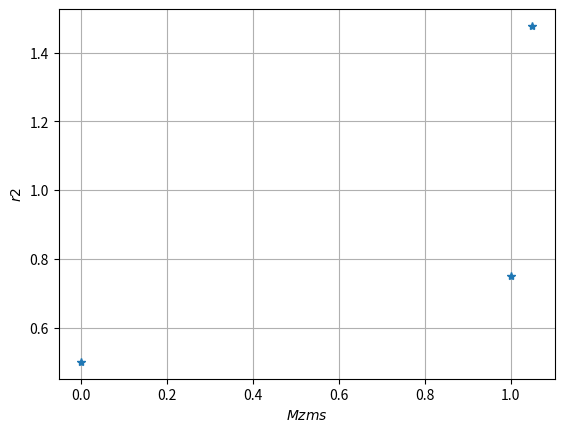

The matplotlib source for this figure:
import math
from contextlib import redirect_stderr

import matplotlib.pyplot as plt
import os
# import matplotlib.pyplot as plt
from sympy import *
import numpy as np

#from para import allr2

Eps = np.array([0.577, 1, 1.732, 3.732, 11.43])
R2 = 288.3

R1 = 287
z1 = 1
z2 = 1
r1 = 1
k1 = 1.4
k2 = 1.33

# fc_min = 0.01
# fc_max = 1.1
# fc_d = 0.01
# fc = 0.27
# fc = 0.25
# fc = 0.213
# fc = 0.16
res_fcs = []
lst = []
m_fz = []

resr2 = []
Mzms = [0,1]
allM1 = []
allPiks = []
allr2 =[]

def run():

    '''нет rm '''
    res_fcs = []
    lst = []

    writeF()




def calc_part():

    # if self.wnd.radioButton.isChecked():
    #     epsi = Eps[0] #30
    # elif self.wnd.radioButton_2.isChecked():
    #     epsi = Eps[1] #45
    # elif self.wnd.radioButton_3.isChecked():
    #     epsi = Eps[2] #60
    # elif self.wnd.radioButton_4.isChecked():
    #     epsi = Eps[3] #75
    # elif self.wnd.radioButton_5.isChecked():
    #     epsi = Eps[4] #85

    # epsi = Eps[3] #75
    epsi = Eps[4]  # 75
    pi0_min = 1.1
    pi0_max = 4

    piks_min = 1.001
    piks_max = 1.121

    theta2_min = 1
    theta2_max = 2

    rm_min = 0.8
    rm_max = 0.95

    r2_min = 0.5
    r2_max = 0.8

    piks_d = 0.01

    pi0_d = 0.2

    theta2_d = 0.1

    r2_d = 0.001

    rm_d = 0.001

    r_d = 0.05

    #res_fcs = []




    # piks = piks_min
    # while piks <= piks_max:
    #
    #     r2 = r2_min
    #     rm0 = (1 + r2_min) / 2
    #     rm = rm0 + 0.001
    #     while r2 <= r2_max:
    #
    #         # r = r2
    #
    #
    #         '''theta2 = theta2_min'''
    #         theta2 = 1.01
    #         # while r <= 1:
    #         pi0 = pi0_min
    #         res = main_calc(piks, pi0, theta2, r2, epsi, rm)
    #         # pi0 = pi0_min
    #         # while pi0 <= pi0_max:
    #         #     res = main_calc(piks, pi0, theta2, r2, epsi, rm)
    #         #
    #         #
    #         #     pi0 += pi0_d
    #         #     # r += r_d
    #         rm += rm_d
    #
    #
    #         r2 += r2_d
    #
    #
    #
    #     piks += piks_d

    piks = piks_min
    # while piks <= piks_max:

    r2 = 0.5
    rm0 = (1 + r2) / 2
    rm = rm0 + 0.001
    # r = r2


    '''theta2 = theta2_min'''
    theta2 = 1.01
    # while r <= 1:
    pi0 = pi0_min
    res = main_calc(piks, pi0, theta2, r2, epsi, rm)
    # pi0 = pi0_min
    # while pi0 <= pi0_max:
    #     res = main_calc(piks, pi0, theta2, r2, epsi, rm)
    #
    #
    #     pi0 += pi0_d
    #     # r += r_d
    # rm += rm_d

    # r2 += r2_d

    # piks += piks_d



def comparefc( ):
    pass


def writeF():
    f = open('delta2r205fc01.txt', 'w')
    # f.write(str(m_fz))
    for item in lst:
        f.write(str(item) + '\n')

    f.close()

def main_calc(piks, pi0, theta2, r2, epsi, rm):
    ''' not finished '''

    r2 = round(r2, 3)
    rm = round(rm, 3)

    b = (-2 * rm) / ((1 - r2) * ((2 * rm) - r2 - 1))
    # b = (2 * rm) / ((r2 ** 2) - (2 * rm * r2) - 1 + 2 * rm)

    a = -1 * (b / (2 * rm))

    c = 1 - a - b

    # m = (np.log(r2 * ( R1 /  R2) * (1 / theta2))) / np.log (r2)
    # m = round(m, 3)

    m = 1.04
    #
    # M1 = np.sqrt(2 * (((piks ** (1 / ( k1 - 1) /  k1)) - 1) / ( k1 - 1)))
    allM1 = np.arange(0, 0.89, 0.01)

    # for i,M1 in enumerate(allM1):
    #     # for i in allM1:

    # M1 = allM1[i]
    M1 = 0.79
    # M1 = round(M1, 3)

    # M1 = 0.2
    # M1 = M1
    # M1 = 0.9

    A = (( k1 - 1) / (2 * m)) * ((M1 ** 2) / (1 + (1 / epsi ** 2)))

    mf1 = M1 / ((1 + (1 / (epsi ** 2))) ** 0.5)

    rmf1 = round(mf1, 3)

    mz1 = (((M1 ** 2) / (1 + epsi ** 2)) ** 0.5)
    rmz1 = round(mz1, 3)

    #  m_fz.append({'mf1 = ',rmf1, 'mz1 = ',rmz1})

    # Fi2 = 1 - A * ((1 / (r2 ** (2 * m))) - 1)
    #
    # gamma = (( k1 * ( k2 - 1) *  z1 *  R1) / (2 *  k2 *  z2 *  R2)) * \
    #         ((M1 ** 2) / ((1 + (1 / epsi ** 2)) * (r2 ** (2 * m)) * theta2 * Fi2) *
    #          (1 - ((1 / pi0) ** (( k2 - 1) /  k2))) * (
    #          1 / (Fi2 ** (( k1 * ( k2 - 1)) / ( k2 * ( k1 - 1))))))
    #
    # B = ( k1 * ( k2 - 1) * (M1 ** 2) *  z1 *  R1) / \
    #     (2 *  k2 * (1 + (1 / (epsi ** 2))) * (r2 ** (2 * m)) * theta2 * Fi2 *  z2 *  R2)

    # fiSt3 = (( 1 - ((0.2 * M1 ** 2) / (1 + (1/ (epsi ** 2))) * m) * (( 1 / ( r2 ** (2 * m) )) - 1) )**3)

    # fiSt3 = Fi2 ** 3
    #


    # _Mzm = a * (rm ** 2) + b * rm + c
    n = 0.05
    Mz1 = M1 / ((1 + epsi ** 2)** 0.5)
    Mzm = Mz1 + n * Mz1

    _Mzm = Mzm/Mz1

    #
    # _Mz = a * (r ** 2) + b * r + c

    # fc =  fc_min

    # funct = fiSt3 * _Mz * r
    #
    # dr = symbols('r')
    #
    # integr = integrate(funct, (dr, r2, 1))

    # res_fc = integr / (0.5 * M1)
    # res_fc = round(res_fc, 3)
    res_fc = 0.1
    res_fcs.append(res_fc)

    I1 = 1/4 * (1 - r2 ** 4)
    I2 = 1/3 * (1 - r2 ** 3)
    I3 = 1/2 * (1 - r2 ** 2)
    I4 = 1/(4 - 2 * m) * (1 - r2 ** ( 4 - 2 * m))
    I5 = 1/(3 - 2 * m) * (1 - r2 ** ( 3 - 2 * m))
    I6 = 1/(2 - 2 * m) * (1 - r2 ** ( 2 - 2 * m))
    I7 = 1/(2 - 4 * m) * (1 - r2 ** ( 2 - 4 * m))
    I8 = 1/(3 - 4 * m) * (1 - r2 ** ( 3 - 4 * m))
    I9 = 1/(4 - 4 * m) * (1 - r2 ** ( 4 - 4 * m)) #правка
    I10 = 1/(4 - 6 * m) * (1 - r2 ** ( 4 - 6 * m))
    I11 = 1/(3 - 6 * m) * (1 - r2 ** ( 3 - 6 * m))
    I12 = 1/(2 - 6 * m) * (1 - r2 ** ( 2 - 6 * m))

    f1 = (1 + 3 * A + 3 * A ** 2 + A ** 3) * (a * I1 + b * I2 + c * I3)
    f2 = (3 * A + 6 * A ** 2 + 3 * A ** 3) * (a * I4 + b * I5 + c * I6)
    f3 = (3 * A ** 2 + 3 * A ** 3) * (a * I7 + b * I8 + c * I9)
    f4 = A ** 3 * (a * I10 + b * I11 + c * I12)



    #  compare()

    # res_fc = round(res_fc, 3)
    # m = round(m, 3 )
    # M1 = round(M1, 3)

    # funct2 = fiSt3 * M1 * ((a * r ** 2 + b * r + c) / (1 + epsi ** 2)) * r

    # integ = integrate(funct2, (dr, r2, 1))

    delta2 = 0.5 * res_fc * (f1 - f2 + f3 - f4)
    delta2= round(delta2, 5)
    # print(m)
    # print(delta2)
    # print (rm , 'r2 = ',r2)

    r3 = delta2 + r1



    allr2.append(r2)
    allr2.append(rm)
    allr2.append(r3)

    Mzms.append(_Mzm)
    # lst.append({
    #     #     'Pikc': piks,
    #     'r2': r2,
    #     'M1': M1,
    #     'delta': delta2
    # })

    # if (delta2 >= 0) and (delta2 <= 0.001):
    #     print('delta = ', delta2)
    #     allr2.append (r2)
    #     lst.append({
    #     #     'Pikc': piks,
    #         'r2': r2,
    #         'M1': M1,
    #         'delta': delta2,
    #         '_Mzm': _Mzm
    #     })

    # allr2.append (r2)
    # lst.append({
    # #     'Pikc': piks,
    #     'r2': r2,
    #     'M1': M1,
    #     'delta': delta2,
    #     'fc': res_fc
    # })
    # allM1.append (M1)
    allPiks.append(piks)
    # allr2.append(r2)


    # lst.append({
    #     'Pikc': piks,
    #     'r2': r2,
    #     'rm': rm,
    #     'r': r,
    #     'res_fc': res_fc,
    #     'M1': M1,
    #     'm': m,
    #     'fi': 75,
    #     'mz1': rmz1,
    #     'mf1': rmf1
    # })


    # s_m1 = 'M1 = {};rmz1 = {};rmf1 = {}'.format(M1,rmz1,rmz1)
    # lst.append ({
    #     s_m1, rmz1, rmf1
    # })
    # if r_vnesh is not None:
    #     mf_vnesh = M1 /\
    #                ((1 + 1 / epsi ** 2) ** 0.5 * (1 - A * (1 / (r_vnesh ** (2 * m)) - 1)) ** 0.5 * r_vnesh ** (2 * m))
    #
    #
    #     return mf_vnesh
    #
    #
    #
    # if r_vnutr is not None:
    #     mf_vnutr = (1 / r2 ** m) * ((r_vnutr / r2) ** 2) * (((k1 * R1) / (k2 * R2)) ** 0.5) * \
    #                (M1 / (((1 + (1 / epsi ** 2)) ** 0.5) * ((1 - B * (1 - ((r_vnutr / r2) ** (2 * gamma)))) ** 0.5)))
    #     return mf_vnutr
    return (_Mzm)

def vis(allPiks, allM1):
    plt.plot(allPiks, allM1)
    plt.xlabel(r'$Piks$')  # Метка по оси x в формате TeX
    plt.ylabel(r'$M1$')  # Метка по оси y в формате TeX
    # plt.title(r'$y=x^2$')  # Заголовок в формате TeX
    plt.grid(True)  # Сетка
    plt.show()  # Показать график


def vis1(allr2, allM1):
    plt.plot(allM1, allr2)
    plt.xlabel(r'$M1$')  # Метка по оси x в формате TeX
    plt.ylabel(r'$r2$')  # Метка по оси y в формате TeX
    # plt.title(r'$y=x^2$')  # Заголовок в формате TeX
    plt.grid(True)  # Сетка
    plt.show()  # Показать график

def vis2(allr2, allPiks):
    plt.plot(allPiks, allr2)
    plt.xlabel(r'$Piks$')  # Метка по оси x в формате TeX
    plt.ylabel(r'$r2$')  # Метка по оси y в формате TeX
    # plt.title(r'$y=x^2$')  # Заголовок в формате TeX
    plt.grid(True)  # Сетка
    plt.show()  # Показать график

def vis3(allr2, Mzms):
    #print(allr2, Mzms)s,
    plt.plot(Mzms,allr2,"*")
    # plt.plot(allr2)
    # plt.contour(allr2)
    # plt.plot(allr2)
    # plt.plot(Mzms, 'r--')
    plt.xlabel(r'$Mzms$')  # Метка по оси x в формате TeX
    plt.ylabel(r'$r2$')  # Метка по оси y в формате TeX
    # plt.title(r'$y=x^2$')  # Заголовок в формате TeX
    plt.grid(True)  # Сетка
    plt.show()  # Показать график

if __name__ == '__main__':

    calc_part()
    # run()
    vis3(allr2, Mzms)
    # vis(allPiks, allM1)
    # vis1(allr2, allM1)
    # vis2(allr2, allPiks)
